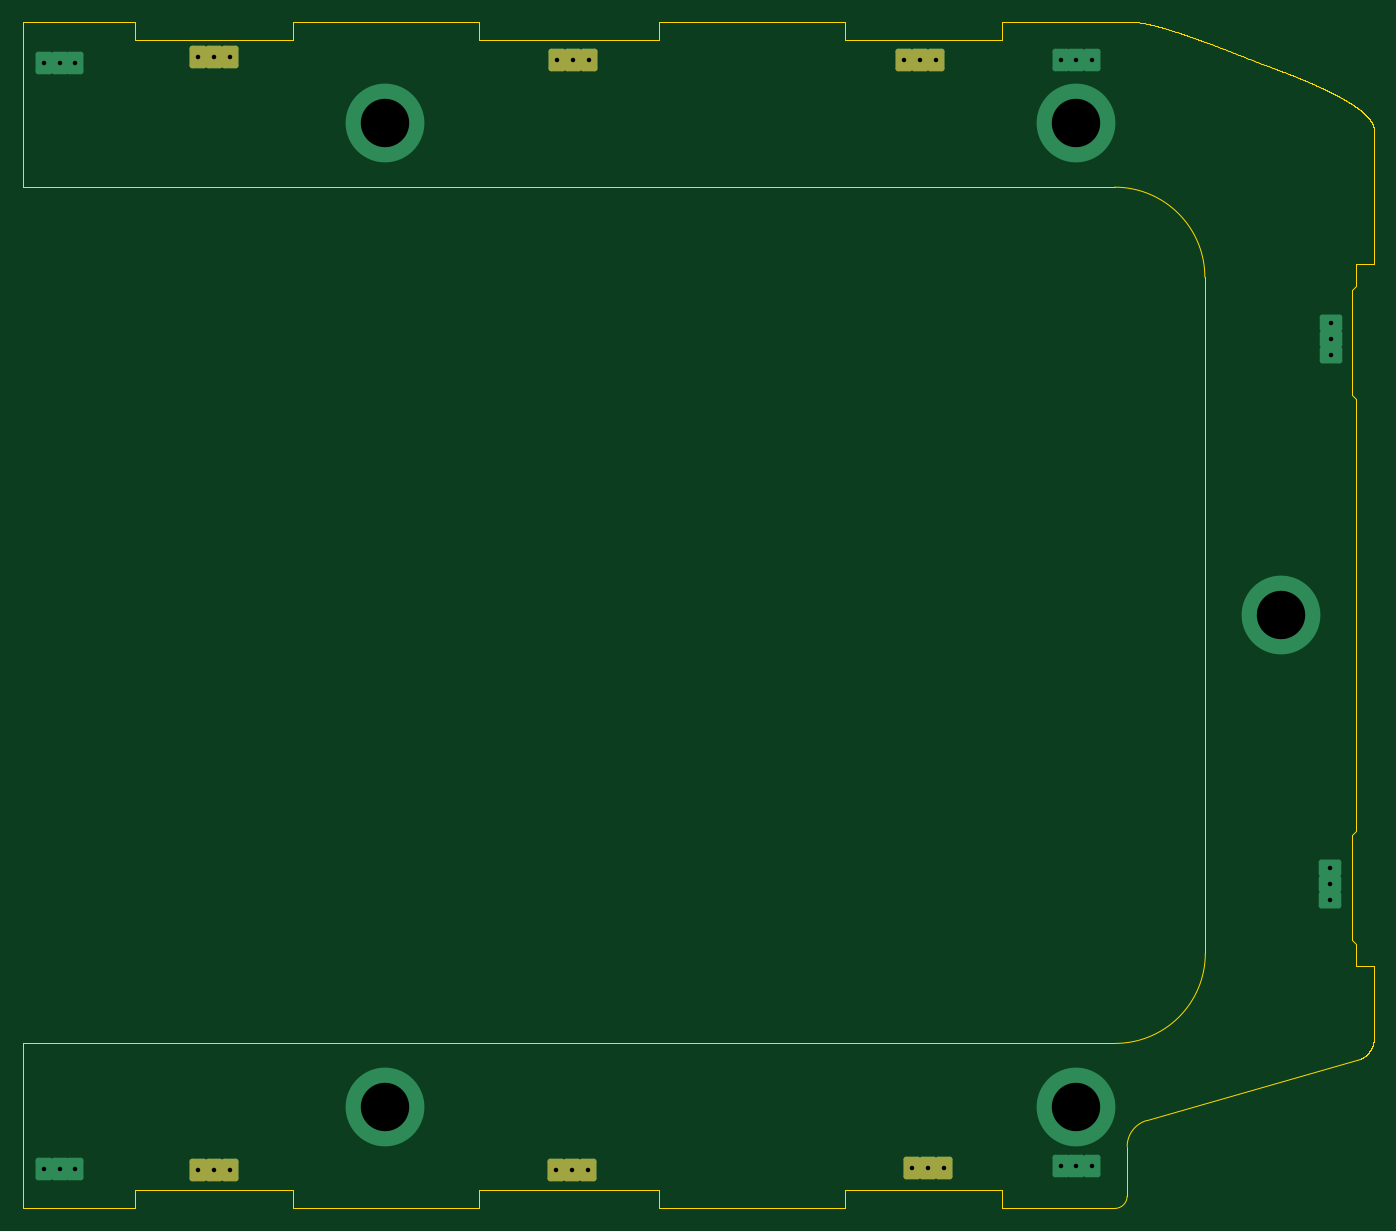
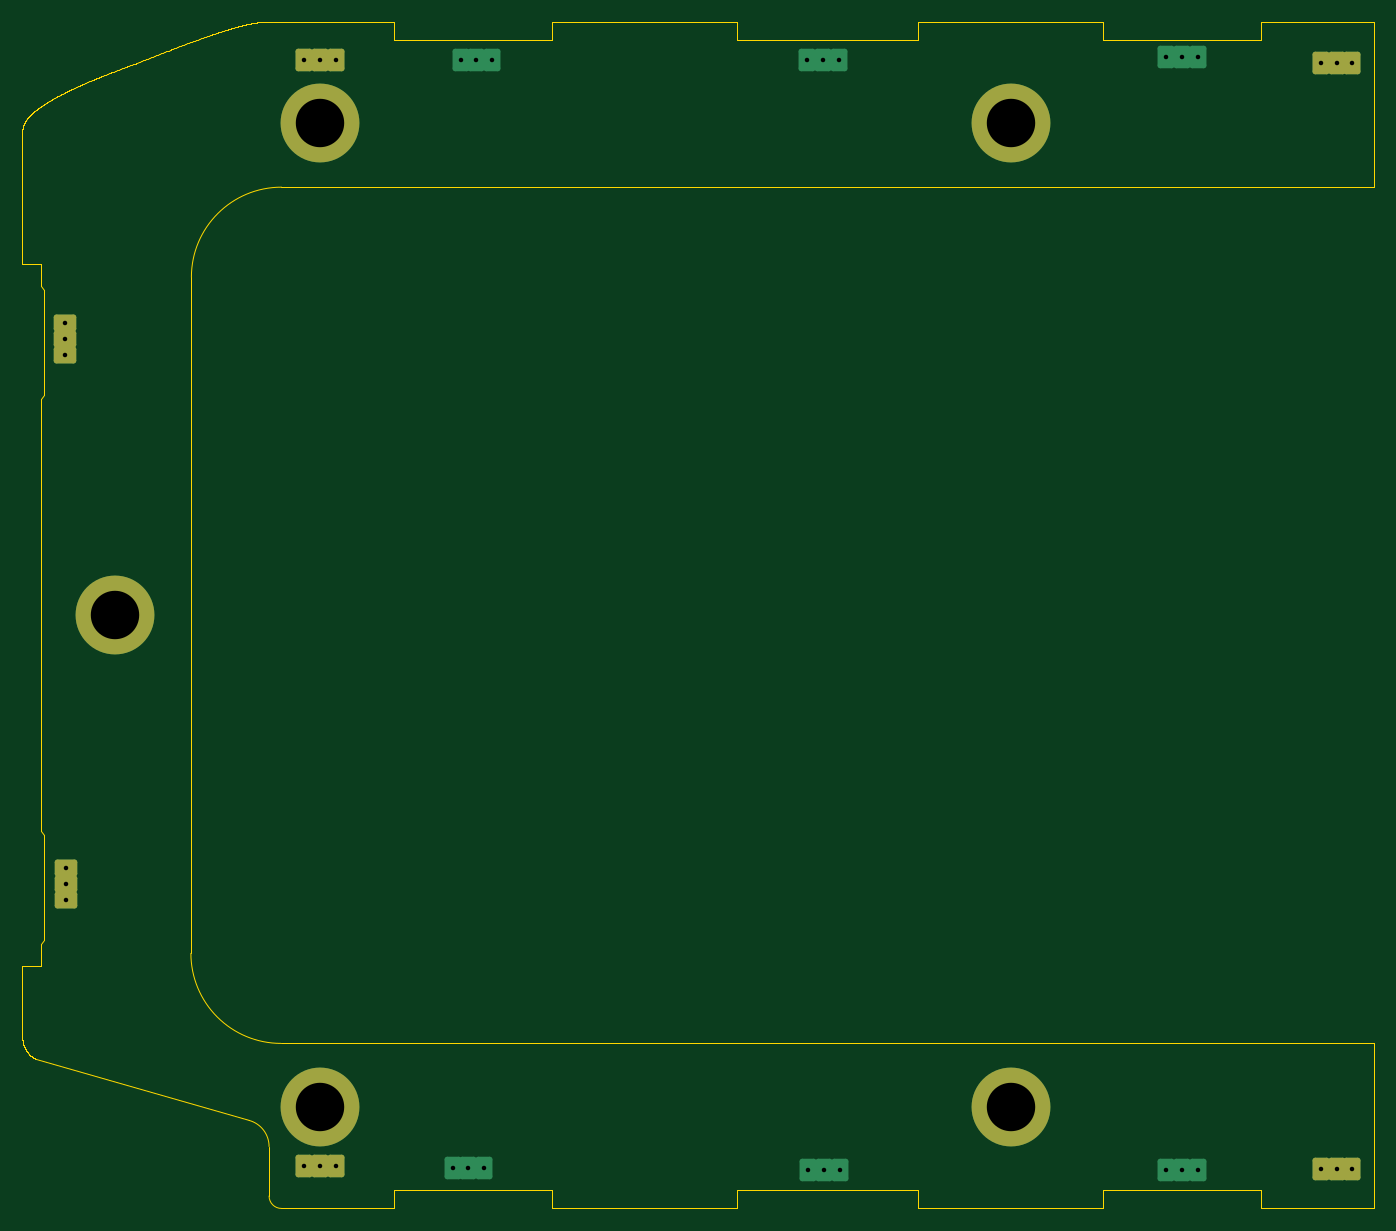
Circuit board: 11 layer files. Board 120.0 x 105.4 mm.
- bottom_copper: top_streghtener-B_Cu.gbr (3143 bytes)
- bottom_mask: top_streghtener-B_Mask.gbr (2155 bytes)
- paste: top_streghtener-B_Paste.gbr (458 bytes)
- bottom_silk: top_streghtener-B_Silkscreen.gbr (459 bytes)
- outline: top_streghtener-Edge_Cuts.gbr (25028 bytes)
- top_copper: top_streghtener-F_Cu.gbr (3143 bytes)
- top_mask: top_streghtener-F_Mask.gbr (1745 bytes)
- paste: top_streghtener-F_Paste.gbr (458 bytes)
- top_silk: top_streghtener-F_Silkscreen.gbr (459 bytes)
- drill: top_streghtener-NPTH.drl (269 bytes)
- drill: top_streghtener-PTH.drl (918 bytes)

=== bottom_copper: top_streghtener-B_Cu.gbr (3143 bytes, source withheld) ===
=== bottom_mask: top_streghtener-B_Mask.gbr (2155 bytes, source withheld) ===
=== paste: top_streghtener-B_Paste.gbr ===
%TF.GenerationSoftware,KiCad,Pcbnew,9.0.1*%
%TF.CreationDate,2026-03-03T22:56:43+01:00*%
%TF.ProjectId,top_streghtener,746f705f-7374-4726-9567-6874656e6572,rev?*%
%TF.SameCoordinates,Original*%
%TF.FileFunction,Paste,Bot*%
%TF.FilePolarity,Positive*%
%FSLAX46Y46*%
G04 Gerber Fmt 4.6, Leading zero omitted, Abs format (unit mm)*
G04 Created by KiCad (PCBNEW 9.0.1) date 2026-03-03 22:56:43*
%MOMM*%
%LPD*%
G01*
G04 APERTURE LIST*
G04 APERTURE END LIST*
M02*

=== bottom_silk: top_streghtener-B_Silkscreen.gbr ===
%TF.GenerationSoftware,KiCad,Pcbnew,9.0.1*%
%TF.CreationDate,2026-03-03T22:56:43+01:00*%
%TF.ProjectId,top_streghtener,746f705f-7374-4726-9567-6874656e6572,rev?*%
%TF.SameCoordinates,Original*%
%TF.FileFunction,Legend,Bot*%
%TF.FilePolarity,Positive*%
%FSLAX46Y46*%
G04 Gerber Fmt 4.6, Leading zero omitted, Abs format (unit mm)*
G04 Created by KiCad (PCBNEW 9.0.1) date 2026-03-03 22:56:43*
%MOMM*%
%LPD*%
G01*
G04 APERTURE LIST*
G04 APERTURE END LIST*
M02*

=== outline: top_streghtener-Edge_Cuts.gbr (25028 bytes, source omitted) ===
=== top_copper: top_streghtener-F_Cu.gbr (3143 bytes, source withheld) ===
=== top_mask: top_streghtener-F_Mask.gbr (1745 bytes, source withheld) ===
=== paste: top_streghtener-F_Paste.gbr ===
%TF.GenerationSoftware,KiCad,Pcbnew,9.0.1*%
%TF.CreationDate,2026-03-03T22:56:43+01:00*%
%TF.ProjectId,top_streghtener,746f705f-7374-4726-9567-6874656e6572,rev?*%
%TF.SameCoordinates,Original*%
%TF.FileFunction,Paste,Top*%
%TF.FilePolarity,Positive*%
%FSLAX46Y46*%
G04 Gerber Fmt 4.6, Leading zero omitted, Abs format (unit mm)*
G04 Created by KiCad (PCBNEW 9.0.1) date 2026-03-03 22:56:43*
%MOMM*%
%LPD*%
G01*
G04 APERTURE LIST*
G04 APERTURE END LIST*
M02*

=== top_silk: top_streghtener-F_Silkscreen.gbr ===
%TF.GenerationSoftware,KiCad,Pcbnew,9.0.1*%
%TF.CreationDate,2026-03-03T22:56:43+01:00*%
%TF.ProjectId,top_streghtener,746f705f-7374-4726-9567-6874656e6572,rev?*%
%TF.SameCoordinates,Original*%
%TF.FileFunction,Legend,Top*%
%TF.FilePolarity,Positive*%
%FSLAX46Y46*%
G04 Gerber Fmt 4.6, Leading zero omitted, Abs format (unit mm)*
G04 Created by KiCad (PCBNEW 9.0.1) date 2026-03-03 22:56:43*
%MOMM*%
%LPD*%
G01*
G04 APERTURE LIST*
G04 APERTURE END LIST*
M02*

=== drill: top_streghtener-NPTH.drl ===
M48
; DRILL file {KiCad 9.0.1} date 2026-03-03T22:56:41+0100
; FORMAT={-:-/ absolute / metric / decimal}
; #@! TF.CreationDate,2026-03-03T22:56:41+01:00
; #@! TF.GenerationSoftware,Kicad,Pcbnew,9.0.1
; #@! TF.FileFunction,NonPlated,1,2,NPTH
FMAT,2
METRIC
%
G90
G05
M30

=== drill: top_streghtener-PTH.drl ===
M48
; DRILL file {KiCad 9.0.1} date 2026-03-03T22:56:41+0100
; FORMAT={-:-/ absolute / metric / decimal}
; #@! TF.CreationDate,2026-03-03T22:56:41+01:00
; #@! TF.GenerationSoftware,Kicad,Pcbnew,9.0.1
; #@! TF.FileFunction,Plated,1,2,PTH
FMAT,2
METRIC
; #@! TA.AperFunction,Plated,PTH,ComponentDrill
T1C0.400
; #@! TA.AperFunction,Plated,PTH,ComponentDrill
T2C4.300
%
G90
G05
T1
X51.2Y-37.8
X51.2Y-136.0
X52.6Y-37.8
X52.6Y-136.0
X54.0Y-37.8
X54.0Y-136.0
X64.9Y-37.2
X64.9Y-136.1
X66.3Y-37.2
X66.3Y-136.1
X67.7Y-37.2
X67.7Y-136.1
X96.7Y-136.1
X96.8Y-37.5
X98.1Y-136.1
X98.2Y-37.5
X99.5Y-136.1
X99.6Y-37.5
X127.6Y-37.5
X128.3Y-135.9
X129.0Y-37.5
X129.7Y-135.9
X130.4Y-37.5
X131.1Y-135.9
X141.5Y-37.5
X141.5Y-135.7
X142.9Y-37.5
X142.9Y-135.7
X144.3Y-37.5
X144.3Y-135.7
X165.4Y-109.3
X165.4Y-110.7
X165.4Y-112.1
X165.5Y-60.9
X165.5Y-62.3
X165.5Y-63.7
T2
X81.5Y-43.1
X81.5Y-130.5
X142.9Y-43.1
X142.9Y-130.5
X161.1Y-86.8
M30
